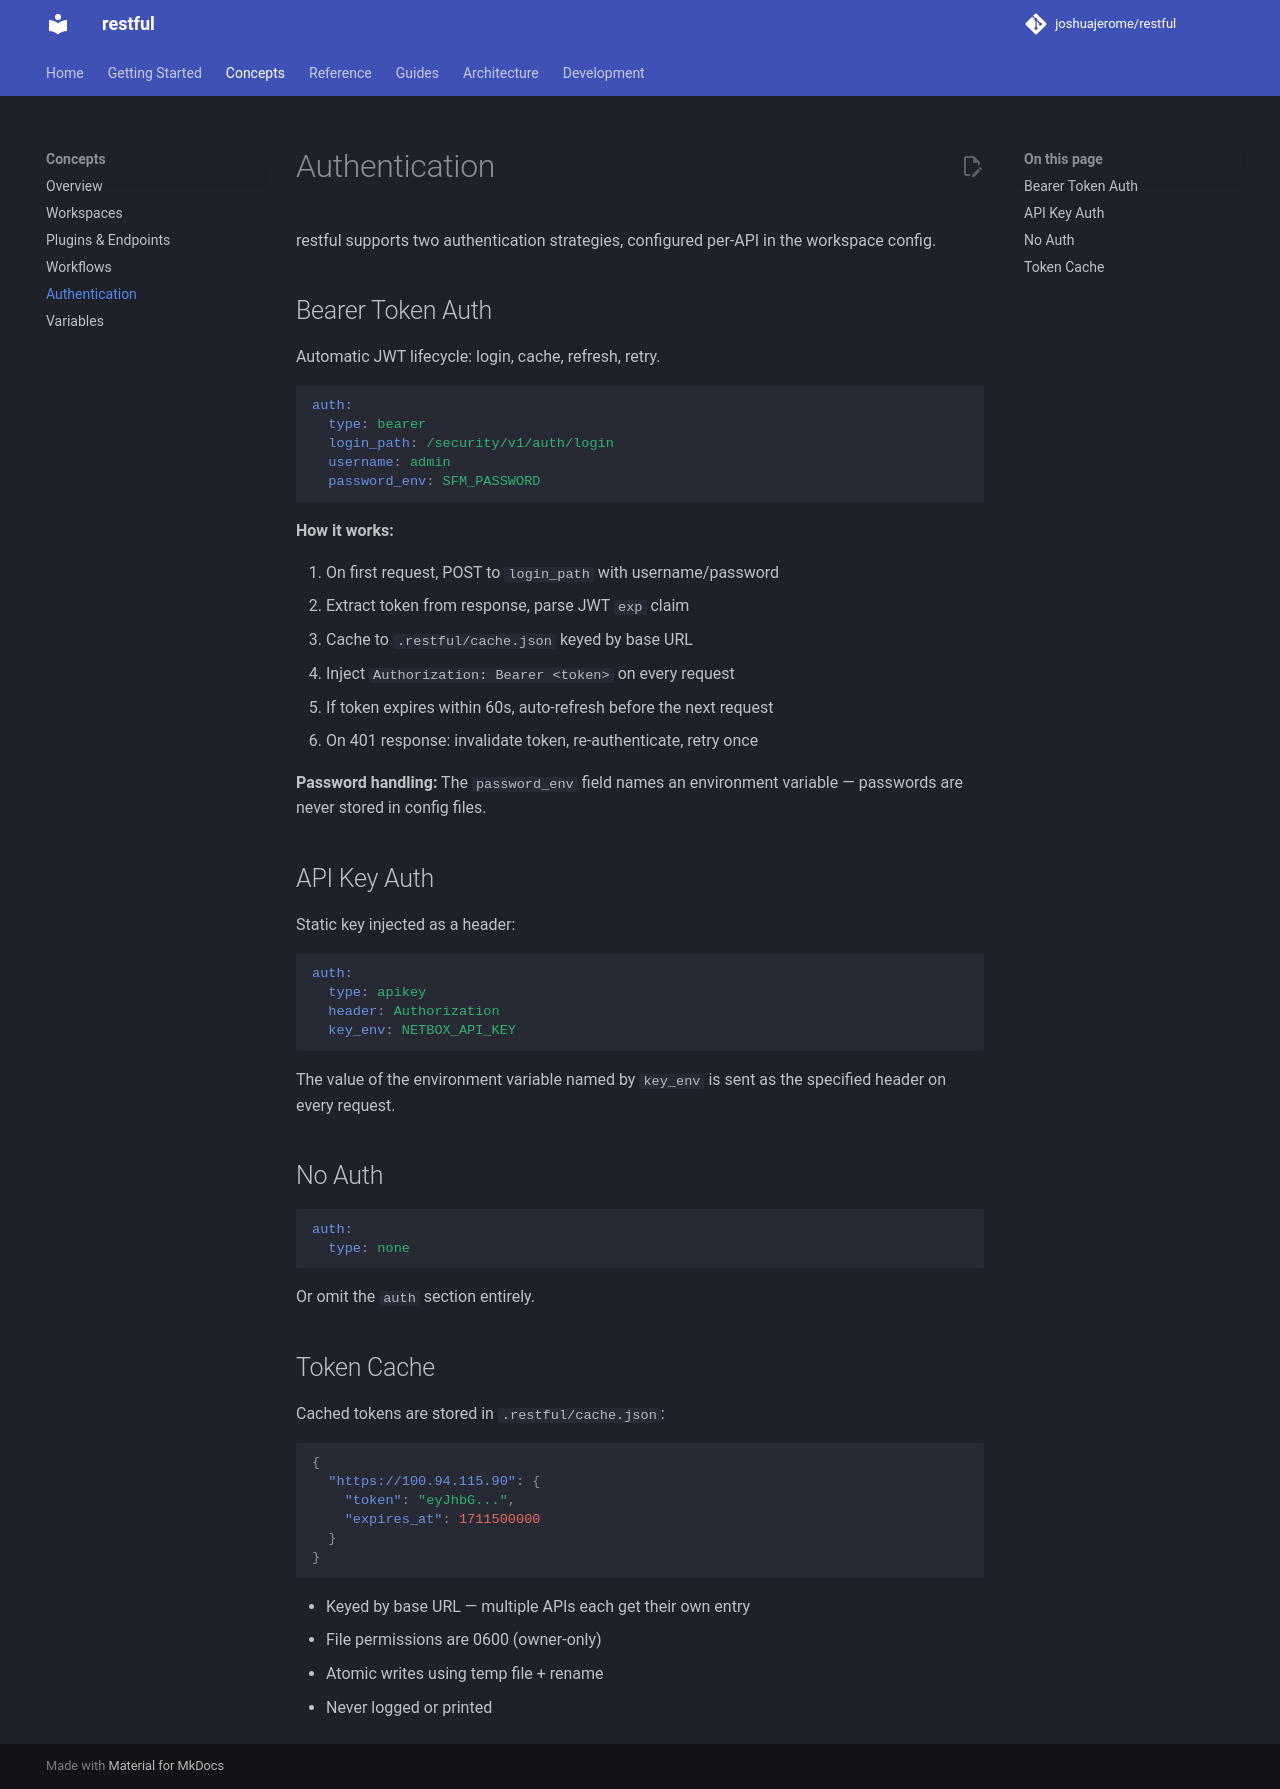

repository: joshuajerome/restful-sdk · page: concepts/authentication/index.html · generator: mkdocs

# Authentication

restful supports two authentication strategies, configured per-API in the workspace config.

## Bearer Token Auth

Automatic JWT lifecycle: login, cache, refresh, retry.

```yaml
auth:
  type: bearer
  login_path: /security/v1/auth/login
  username: admin
  password_env: SFM_PASSWORD
```

**How it works:**

1. On first request, POST to `login_path` with username/password
2. Extract token from response, parse JWT `exp` claim
3. Cache to `.restful/cache.json` keyed by base URL
4. Inject `Authorization: Bearer <token>` on every request
5. If token expires within 60s, auto-refresh before the next request
6. On 401 response: invalidate token, re-authenticate, retry once

**Password handling:** The `password_env` field names an environment variable — passwords are never stored in config files.

## API Key Auth

Static key injected as a header:

```yaml
auth:
  type: apikey
  header: Authorization
  key_env: NETBOX_API_KEY
```

The value of the environment variable named by `key_env` is sent as the specified header on every request.

## No Auth

```yaml
auth:
  type: none
```

Or omit the `auth` section entirely.

## Token Cache

Cached tokens are stored in `.restful/cache.json`:

```json
{
  "https://100.94.115.90": {
    "token": "eyJhbG...",
    "expires_at": 1711500000
  }
}
```

- Keyed by base URL — multiple APIs each get their own entry
- File permissions are 0600 (owner-only)
- Atomic writes using temp file + rename
- Never logged or printed
